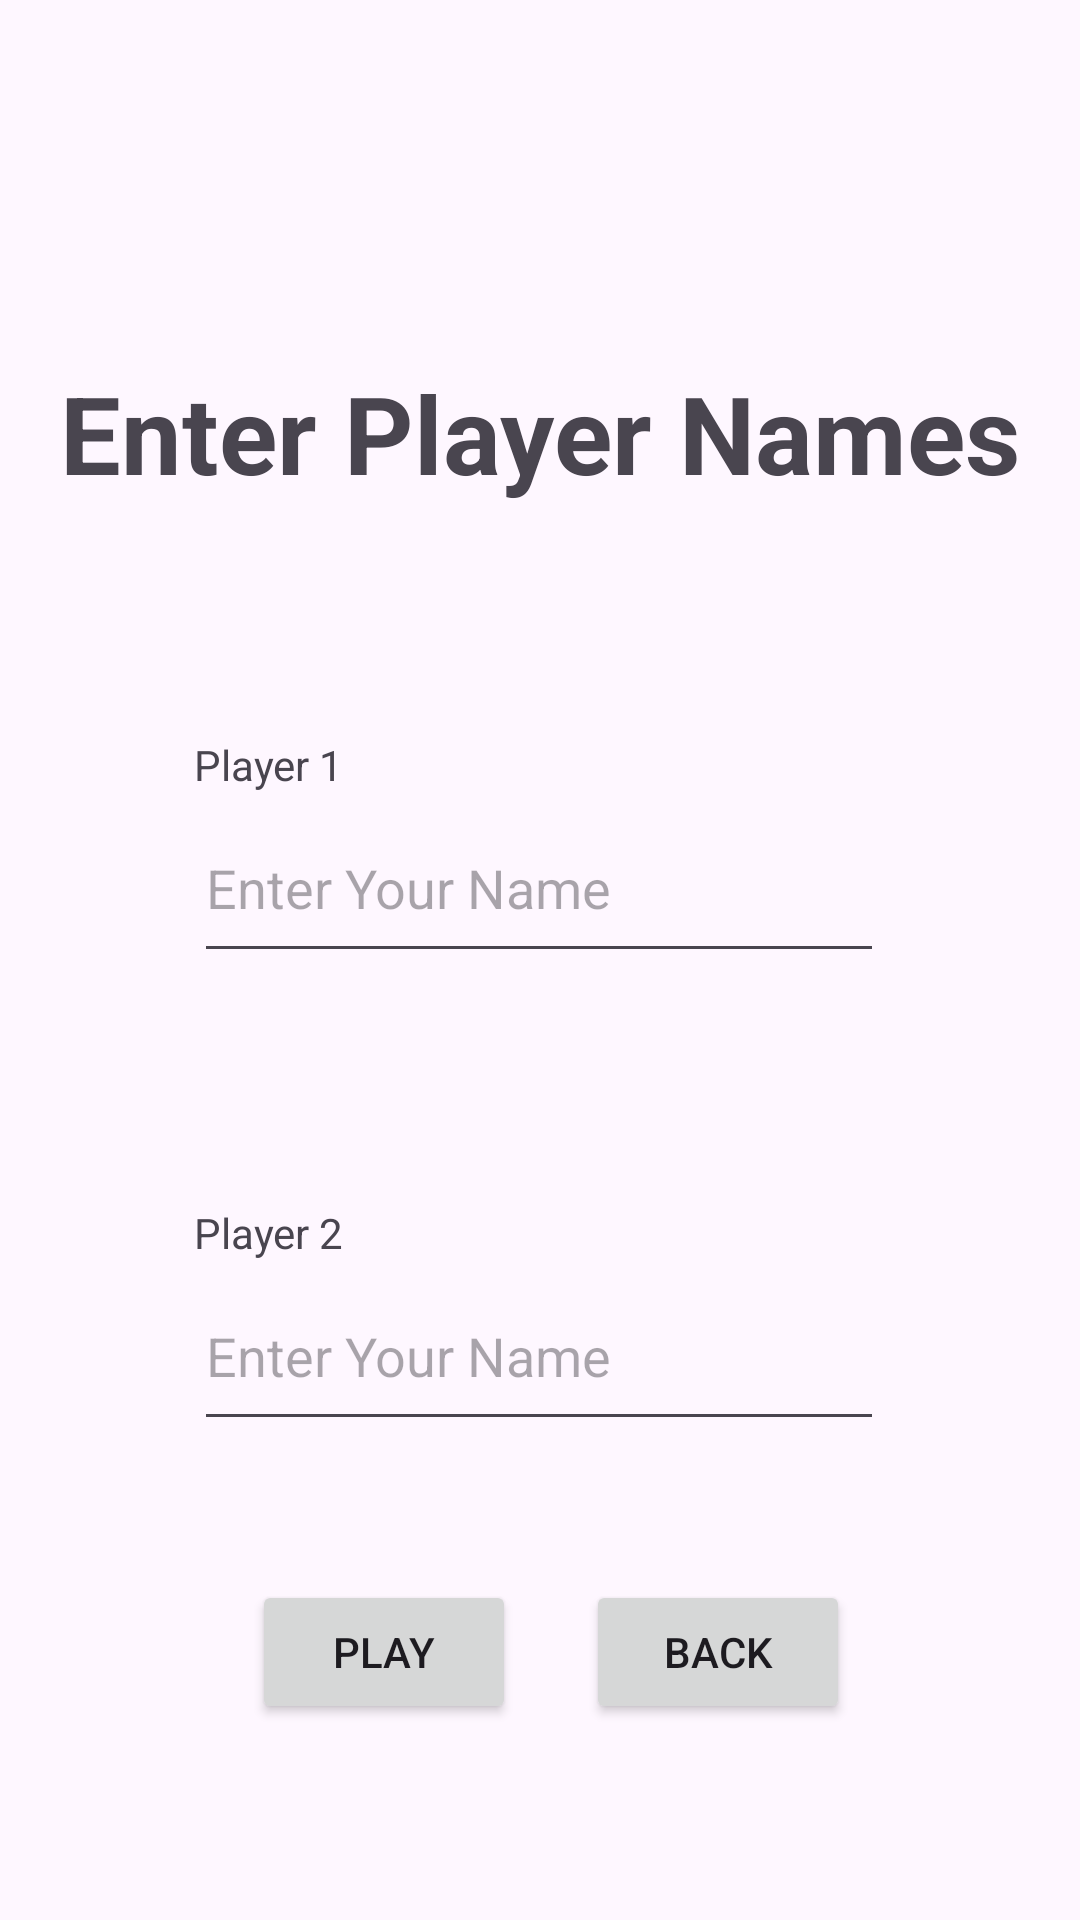

The Android layout XML behind this screen, and the referenced resources:
<!-- AndroidManifest.xml: application theme Theme.Tictactoe_EvelinaGeikina -->
<!-- res/layout/activity_pvpplayer_setup.xml -->
<?xml version="1.0" encoding="utf-8"?>
<androidx.constraintlayout.widget.ConstraintLayout xmlns:android="http://schemas.android.com/apk/res/android"
    xmlns:app="http://schemas.android.com/apk/res-auto"
    xmlns:tools="http://schemas.android.com/tools"
    android:id="@+id/main"
    android:layout_width="match_parent"
    android:layout_height="match_parent"
    tools:context=".PVPActivityPlayerSetup">

    <TextView
        android:id="@+id/enterNames"
        android:layout_width="wrap_content"
        android:layout_height="wrap_content"
        android:layout_marginTop="120dp"
        android:text="@string/enterNames"
        android:textSize="36sp"
        android:textStyle="bold"
        app:layout_constraintEnd_toEndOf="parent"
        app:layout_constraintHorizontal_bias="0.498"
        app:layout_constraintStart_toStartOf="parent"
        app:layout_constraintTop_toTopOf="parent" />

    <EditText
        android:id="@+id/enterPlayer1"
        android:layout_width="230dp"
        android:layout_height="60dp"
        android:layout_marginTop="96dp"
        android:autofillHints=""
        android:ems="10"
        android:hint="@string/NameHint"
        android:inputType="text"
        app:layout_constraintEnd_toEndOf="parent"
        app:layout_constraintHorizontal_bias="0.497"
        app:layout_constraintStart_toStartOf="parent"
        app:layout_constraintTop_toBottomOf="@+id/enterNames" />

    <TextView
        android:id="@+id/player2Name"
        android:layout_width="wrap_content"
        android:layout_height="wrap_content"
        android:text="@string/player2"
        app:layout_constraintBottom_toTopOf="@+id/enterPlayer2"
        app:layout_constraintStart_toStartOf="@+id/enterPlayer2" />

    <TextView
        android:id="@+id/player1Name"
        android:layout_width="wrap_content"
        android:layout_height="wrap_content"
        android:text="@string/player1"
        app:layout_constraintBottom_toTopOf="@+id/enterPlayer1"
        app:layout_constraintStart_toStartOf="@+id/enterPlayer1" />

    <EditText
        android:id="@+id/enterPlayer2"
        android:layout_width="230dp"
        android:layout_height="60dp"
        android:layout_marginTop="96dp"
        android:autofillHints=""
        android:ems="10"
        android:hint="@string/NameHint"
        android:inputType="text"
        app:layout_constraintEnd_toEndOf="parent"
        app:layout_constraintHorizontal_bias="0.497"
        app:layout_constraintStart_toStartOf="parent"
        app:layout_constraintTop_toBottomOf="@+id/enterPlayer1" />

    <Button
        android:id="@+id/playPVP"
        android:layout_width="wrap_content"
        android:layout_height="wrap_content"
        android:onClick="playPVPButtonClick"
        android:text="@string/play"
        app:layout_constraintBottom_toBottomOf="parent"
        app:layout_constraintEnd_toEndOf="parent"
        app:layout_constraintHorizontal_bias="0.309"
        app:layout_constraintStart_toStartOf="parent"
        app:layout_constraintTop_toBottomOf="@+id/enterPlayer2"
        app:layout_constraintVertical_bias="0.416" />

    <Button
        android:id="@+id/backToStart"
        android:layout_width="wrap_content"
        android:layout_height="wrap_content"
        android:onClick="backButtonClick"
        android:text="@string/backToHomePage"
        app:layout_constraintBottom_toBottomOf="parent"
        app:layout_constraintEnd_toEndOf="parent"
        app:layout_constraintHorizontal_bias="0.234"
        app:layout_constraintStart_toEndOf="@+id/playPVP"
        app:layout_constraintTop_toBottomOf="@+id/enterPlayer2"
        app:layout_constraintVertical_bias="0.416" />
</androidx.constraintlayout.widget.ConstraintLayout>
<!-- resources referenced by this layout -->
<resources>
  <string name="NameHint">Enter Your Name</string>&gt;
  <string name="backToHomePage">Back</string>
  <string name="enterNames">Enter Player Names</string>
  <string name="play">Play</string>
  <string name="player1">Player 1</string>
  <string name="player2">Player 2</string>
  <style name="Theme.Tictactoe_EvelinaGeikina" parent="Base.Theme.Tictactoe_EvelinaGeikina" />
  <style name="Base.Theme.Tictactoe_EvelinaGeikina" parent="Theme.Material3.DayNight.NoActionBar">
          
          
      </style>
</resources>
